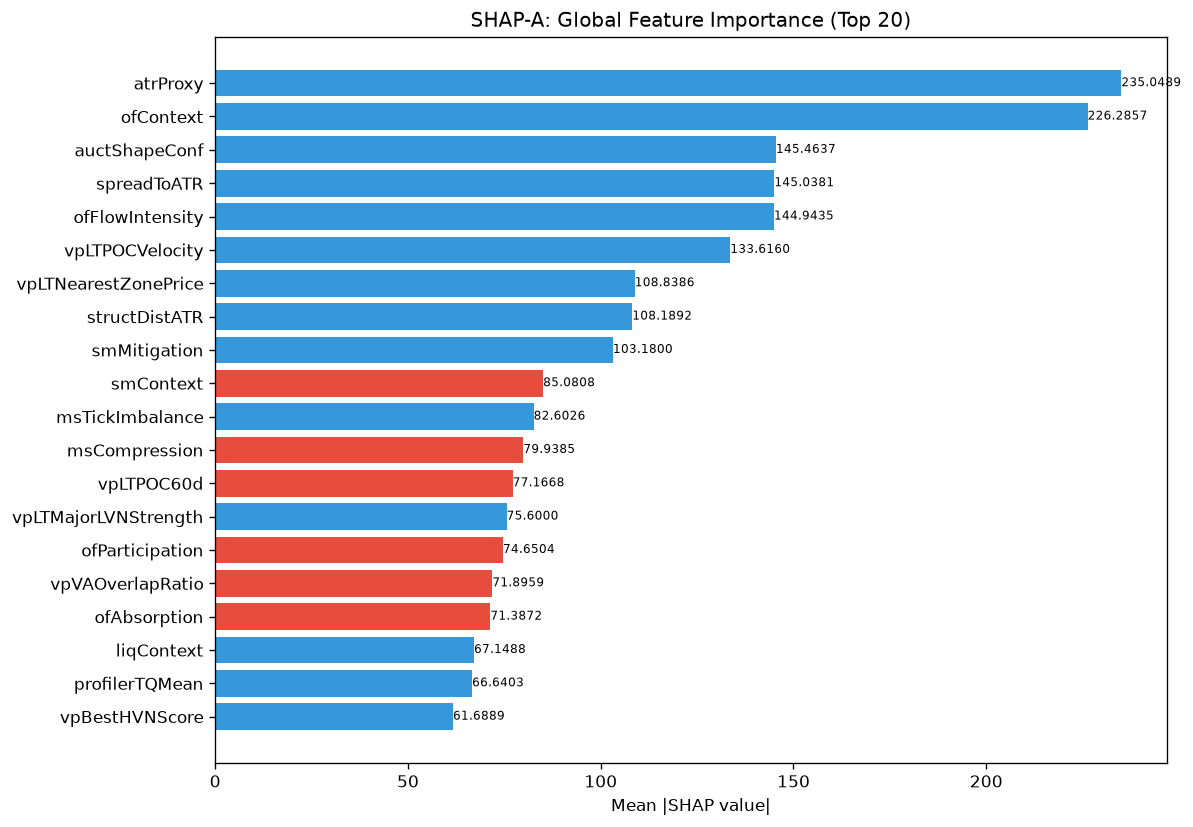

Source data for this figure (header and first rows):
feature, category, mean_abs_shap, mean_shap, std_shap, rank
atrProxy, unknown, 235, 1.139, 599, 1
ofContext, engine_composite, 226.3, 14.46, 724.9, 2
auctShapeConf, unknown, 145.5, 61.06, 222.2, 3
spreadToATR, unknown, 145, 10.07, 233.1, 4
ofFlowIntensity, unknown, 144.9, 1.627, 283.7, 5
vpLTPOCVelocity, unknown, 133.6, 19.13, 313.2, 6
vpLTNearestZonePrice, unknown, 108.8, 11.04, 256.3, 7
structDistATR, unknown, 108.2, 4.118, 41.64, 8
smMitigation, unknown, 103.2, 12.19, 308.8, 9
smContext, engine_composite, 85.08, -2.414, 157.7, 10
msTickImbalance, unknown, 82.6, 22.61, 160.3, 11
msCompression, unknown, 79.94, -0.1946, 188.7, 12
vpLTPOC60d, unknown, 77.17, -15.37, 147.7, 13
vpLTMajorLVNStrength, unknown, 75.6, 28.72, 113.3, 14
ofParticipation, unknown, 74.65, -14.89, 248.5, 15
vpVAOverlapRatio, unknown, 71.9, -7, 46.88, 16
ofAbsorption, unknown, 71.39, -9.426, 221.5, 17
liqContext, engine_composite, 67.15, 17.39, 100.4, 18
profilerTQMean, unknown, 66.64, 12.58, 67.45, 19
vpBestHVNScore, unknown, 61.69, 4.186, 73.26, 20
smZoneQuality, unknown, 57.88, 14.88, 106.9, 21
vpLTMajorLVNPrice, unknown, 55.96, 20.49, 132.4, 22
profilerBalMean, unknown, 53.81, -12.88, 102, 23
entryVpVAL, unknown, 53.4, 25.55, 177.8, 24
vpLTMajorHVNPrice, unknown, 53.4, 8.465, 98.1, 25
auctBalance, unknown, 48.82, 14.56, 152.4, 26
RR, unknown, 48.52, 7.119, 81.25, 27
TP, unknown, 47.67, 3.267, 79.06, 28
SL, unknown, 46.64, -3.826, 84.95, 29
vpDailyPOC, unknown, 44.53, -0.04381, 26.84, 30
auctTradeQuality, unknown, 42.62, 3.639, 79.78, 31
vpNearestNakedPOC, unknown, 41.97, -4.584, 94.19, 32
auctHVNStrength, unknown, 41.55, 4.295, 58.34, 33
vpDevPOCSlope, unknown, 40.8, 5.957, 62.6, 34
vpLTPOC30d, unknown, 39.16, 2.409, 72.03, 35
auctLVNStrength, unknown, 26.56, 4.739, 36.03, 36
vpCompVAH, unknown, 26.32, 1.508, 38, 37
entryProfilerSamples, unknown, 26.25, 0.7753, 49.22, 38
auctDistLVN, unknown, 25.36, 3.674, 28.08, 39
liqSessionLiq, unknown, 24.29, 5.629, 41.71, 40
liqSweep, unknown, 23.74, -0.7136, 59.94, 41
auctDistHVN, unknown, 21.48, 2.616, 40.2, 42
entryVpDistHVN, unknown, 21.24, 2.038, 15.66, 43
vpLTAcceptanceAtPrice, unknown, 20.92, -2.172, 18.25, 44
entryPrice, unknown, 20.48, -0.6926, 24.58, 45
vpPullbackPOC, unknown, 19.55, 0.5815, 37.16, 46
riskReward, unknown, 18.74, 2.137, 30.96, 47
entryAuctExhaustion, unknown, 17.8, 0.03818, 16.9, 48
msSpreadScore, unknown, 16.72, -0.001113, 27.98, 49
vpLTMajorHVNStrength, unknown, 15.97, -3.418, 45.67, 50
vpLTPOC10d, unknown, 15.96, 0.2775, 42.8, 51
auctMajorHVN, unknown, 15.54, -1.478, 19.06, 52
vpLTPOCAcceleration, unknown, 15.03, -1.121, 39.78, 53
auctReversalRisk, unknown, 14.5, 6.194, 18.79, 54
auctExpReward, unknown, 14.38, 0.4005, 22.34, 55
auctExhaustion, unknown, 14.06, 3.874, 18.85, 56
structureBias, unknown, 14.02, 2.4, 8.33, 57
auctTargetPrice, unknown, 13.63, 6.882, 22.46, 58
liqStopCluster, unknown, 13.62, -4.171, 22.06, 59
entryVpVAH, unknown, 13.06, -3.629, 33.7, 60
... 112 more rows
